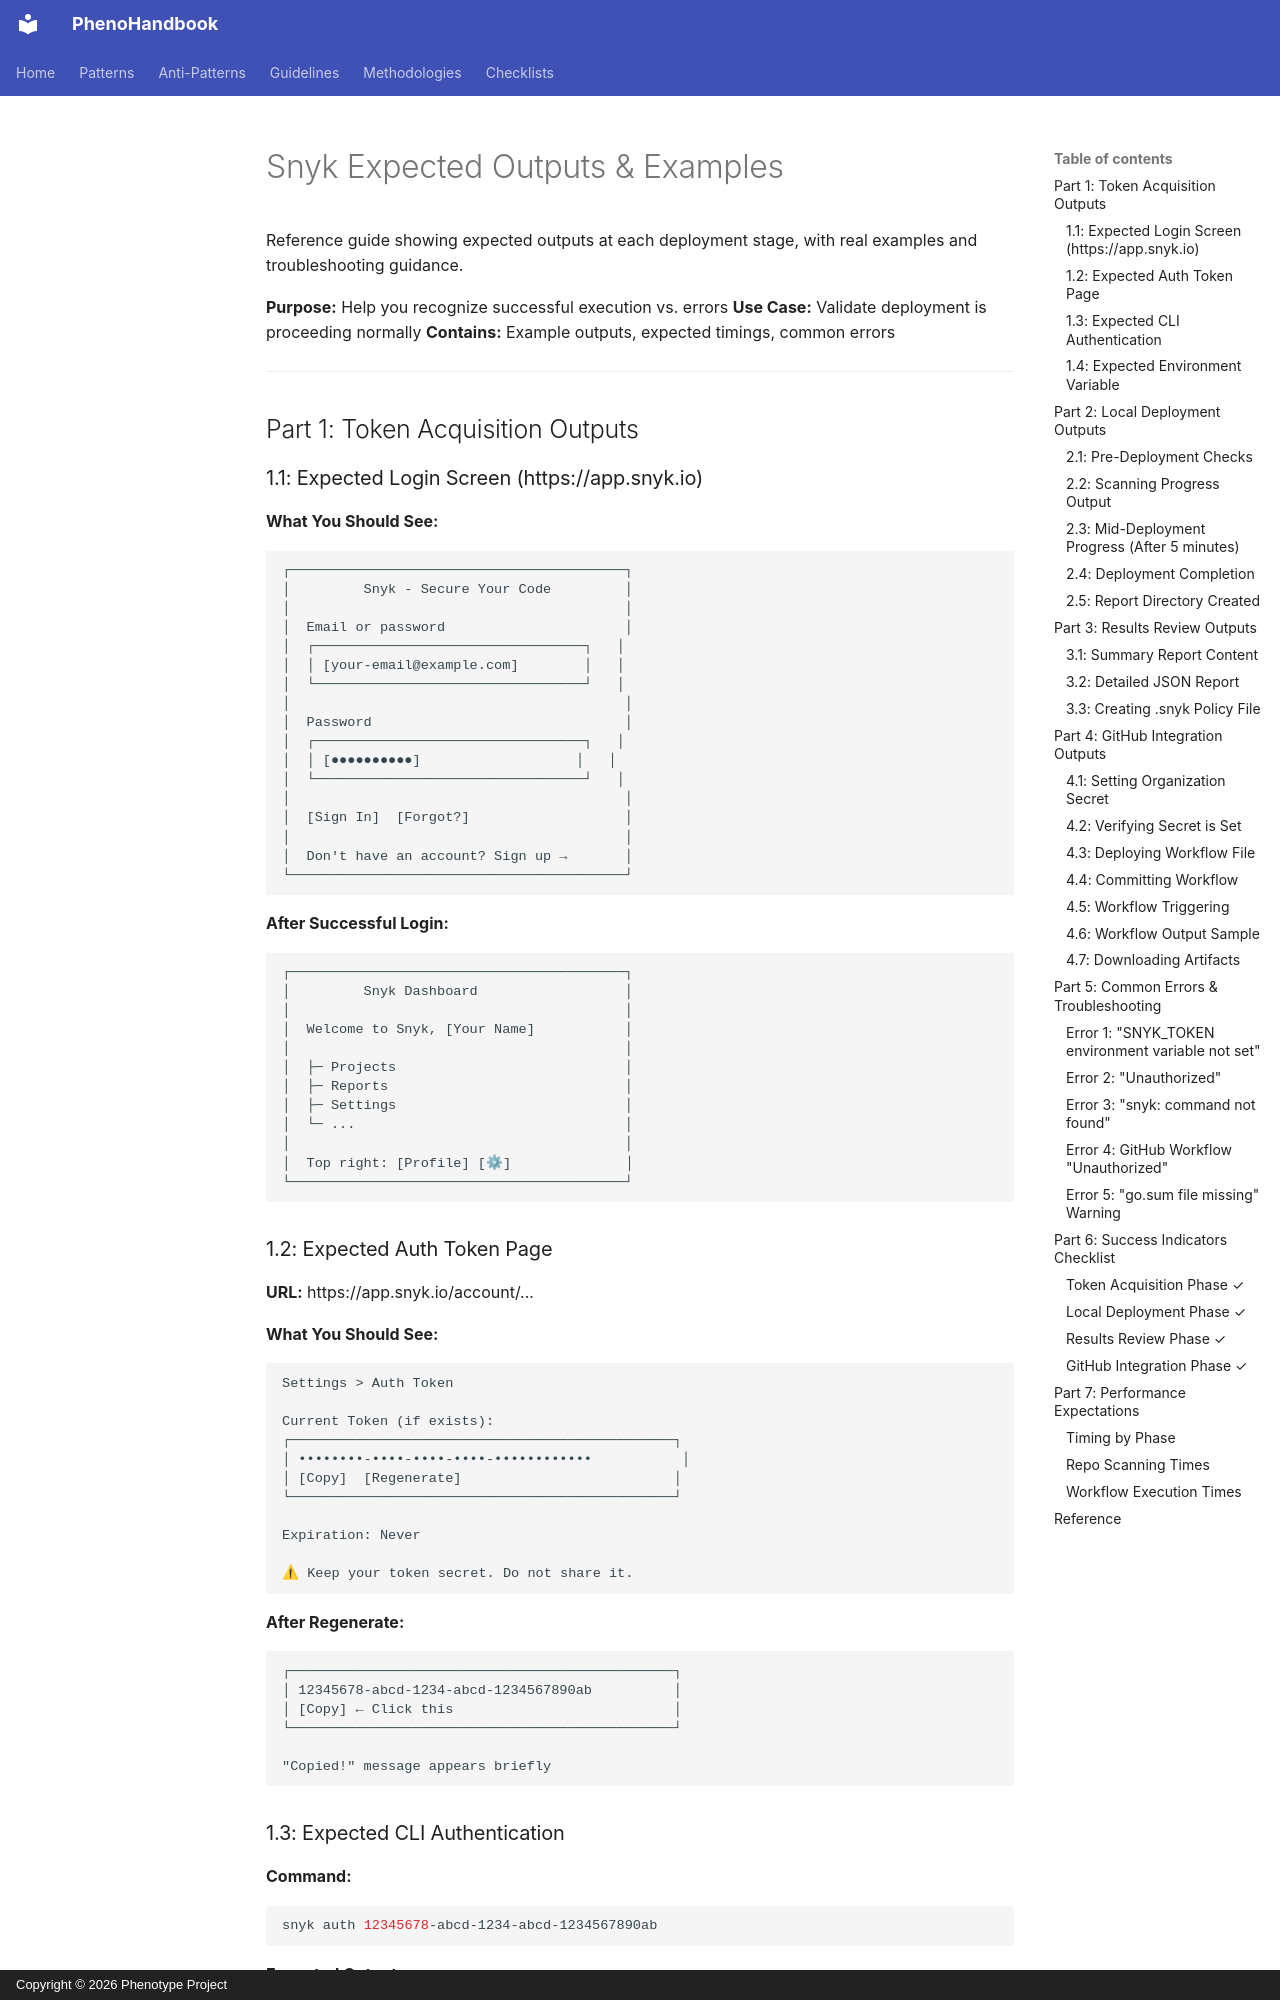

repository: KooshaPari/PhenoShared · page: guides/SNYK_EXPECTED_OUTPUTS/index.html · generator: mkdocs · copyright: Copyright © 2026 Phenotype Project

# Snyk Expected Outputs & Examples

Reference guide showing expected outputs at each deployment stage, with real examples and troubleshooting guidance.

**Purpose:** Help you recognize successful execution vs. errors
**Use Case:** Validate deployment is proceeding normally
**Contains:** Example outputs, expected timings, common errors

---

## Part 1: Token Acquisition Outputs

### 1.1: Expected Login Screen (https://app.snyk.io)

**What You Should See:**
```
┌─────────────────────────────────────────┐
│         Snyk - Secure Your Code         │
│                                         │
│  Email or password                      │
│  ┌─────────────────────────────────┐   │
│  │ [your-email@example.com]        │   │
│  └─────────────────────────────────┘   │
│                                         │
│  Password                               │
│  ┌─────────────────────────────────┐   │
│  │ [●●●●●●●●●●]                   │   │
│  └─────────────────────────────────┘   │
│                                         │
│  [Sign In]  [Forgot?]                   │
│                                         │
│  Don't have an account? Sign up →       │
└─────────────────────────────────────────┘
```

**After Successful Login:**
```
┌─────────────────────────────────────────┐
│         Snyk Dashboard                  │
│                                         │
│  Welcome to Snyk, [Your Name]           │
│                                         │
│  ├─ Projects                            │
│  ├─ Reports                             │
│  ├─ Settings                            │
│  └─ ...                                 │
│                                         │
│  Top right: [Profile] [⚙]              │
└─────────────────────────────────────────┘
```
